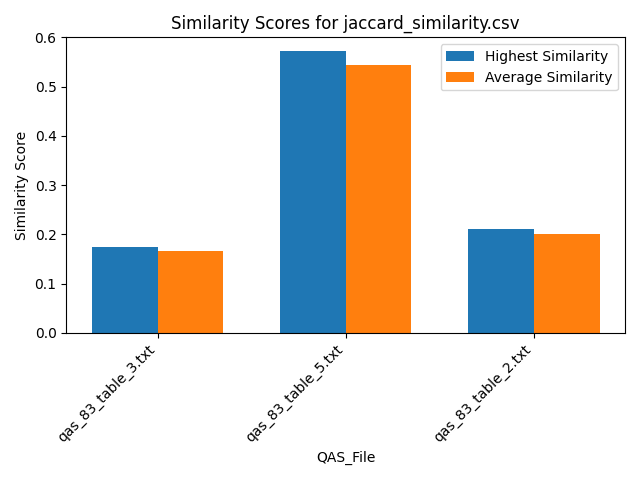

The data file committed next to this chart (first rows):
Similarity, QAS_File, Text_File
0.1739, qas_83_table_3.txt, section_26.txt
0.1739, qas_83_table_3.txt, section_39.txt
0.1304, qas_83_table_3.txt, section_58.txt
0.1739, qas_83_table_3.txt, section_54.txt
0.1739, qas_83_table_3.txt, section_29.txt
0.1739, qas_83_table_3.txt, section_7.txt
0.1739, qas_83_table_3.txt, section_19.txt
0.1739, qas_83_table_3.txt, section_63.txt
0.1739, qas_83_table_3.txt, section_53.txt
0.1304, qas_83_table_3.txt, section_51.txt
0.1304, qas_83_table_3.txt, section_2.txt
0.1739, qas_83_table_3.txt, section_30.txt
0.1739, qas_83_table_3.txt, section_59.txt
0.1739, qas_83_table_3.txt, section_21.txt
0.1304, qas_83_table_3.txt, section_46.txt
0.1304, qas_83_table_3.txt, section_50.txt
0.1739, qas_83_table_3.txt, section_55.txt
0.1739, qas_83_table_3.txt, section_24.txt
0.1739, qas_83_table_3.txt, section_64.txt
0.1739, qas_83_table_3.txt, section_23.txt
0.1739, qas_83_table_3.txt, section_31.txt
0.1739, qas_83_table_3.txt, section_60.txt
0.1739, qas_83_table_3.txt, section_16.txt
0.1739, qas_83_table_3.txt, section_27.txt
0.1304, qas_83_table_3.txt, section_12.txt
0.1739, qas_83_table_3.txt, section_41.txt
0.1739, qas_83_table_3.txt, section_61.txt
0.1739, qas_83_table_3.txt, section_18.txt
0.1739, qas_83_table_3.txt, section_25.txt
0.1739, qas_83_table_3.txt, section_6.txt
0.1739, qas_83_table_3.txt, section_48.txt
0.1739, qas_83_table_3.txt, section_5.txt
0.1739, qas_83_table_3.txt, section_33.txt
0.1739, qas_83_table_3.txt, section_11.txt
0.1739, qas_83_table_3.txt, section_56.txt
0.1739, qas_83_table_3.txt, section_43.txt
0.1304, qas_83_table_3.txt, section_47.txt
0.1739, qas_83_table_3.txt, section_42.txt
0.1739, qas_83_table_3.txt, section_14.txt
0.1739, qas_83_table_3.txt, section_10.txt
0.1739, qas_83_table_3.txt, section_36.txt
0.1304, qas_83_table_3.txt, section_35.txt
0.1739, qas_83_table_3.txt, section_9.txt
0.1739, qas_83_table_3.txt, section_20.txt
0.1739, qas_83_table_3.txt, section_62.txt
0.1739, qas_83_table_3.txt, section_17.txt
0.1739, qas_83_table_3.txt, section_38.txt
0.1739, qas_83_table_3.txt, section_22.txt
0.1739, qas_83_table_3.txt, section_1.txt
0.1739, qas_83_table_3.txt, section_15.txt
0.1739, qas_83_table_3.txt, section_37.txt
0.1739, qas_83_table_3.txt, section_57.txt
0.1739, qas_83_table_3.txt, section_40.txt
0.1739, qas_83_table_3.txt, section_49.txt
0.1739, qas_83_table_3.txt, section_4.txt
0.1304, qas_83_table_3.txt, section_45.txt
0.1739, qas_83_table_3.txt, section_52.txt
0.1739, qas_83_table_3.txt, section_13.txt
0.1304, qas_83_table_3.txt, section_32.txt
0.1739, qas_83_table_3.txt, section_34.txt
... 132 more rows
